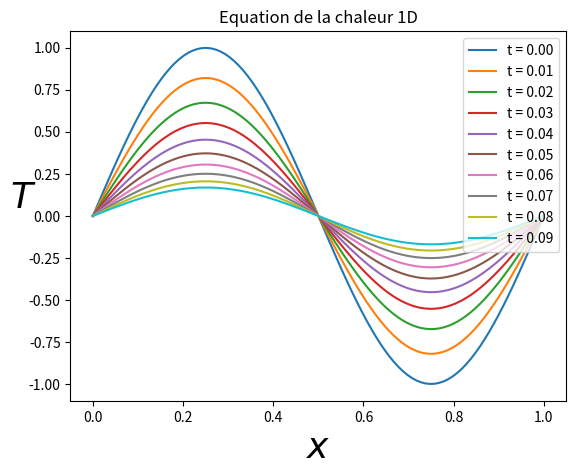

This figure's Python source:
"""1D heat equation with loops"""
import numpy as np
import matplotlib.pyplot as plt

# PHYSICAL PARAMETERS
K = 0.5  #diffusion coefficient
L = 1.0  #domain size
Time = 0.1  #integration time

# NUMERICAL PARAMETERS
NX = 100   #number of grid points
NT = 1000  #number of time steps

dx = L/(NX-1) #grid step (space)
dt = Time/NT     #grid step (time)


### MAIN PROGRAM ###

# Initialisation
x = np.linspace(0.0,1.0,NX)
T = np.sin(2*np.pi*x)
RHS = np.zeros((NX))

plt.figure()

# Main loop
for n in range(0,NT):

   for j in range (1, NX-1):
      RHS[j]=dt*K*(T[j-1]-2*T[j]+T[j+1])/(dx**2)

   for j in range (1, NX-1):
      T[j]+=RHS[j]

   #Plot every 100 time steps
   if (n%100==0):
      plotlabel= "t = %1.2f" %(n * dt)
      plt.plot(x,T, label=plotlabel)
      

plt.xlabel(u'$x$', fontsize=26)
plt.ylabel(u'$T$', fontsize=26, rotation=0)
plt.title(u'Equation de la chaleur 1D')
plt.legend()
plt.show()
